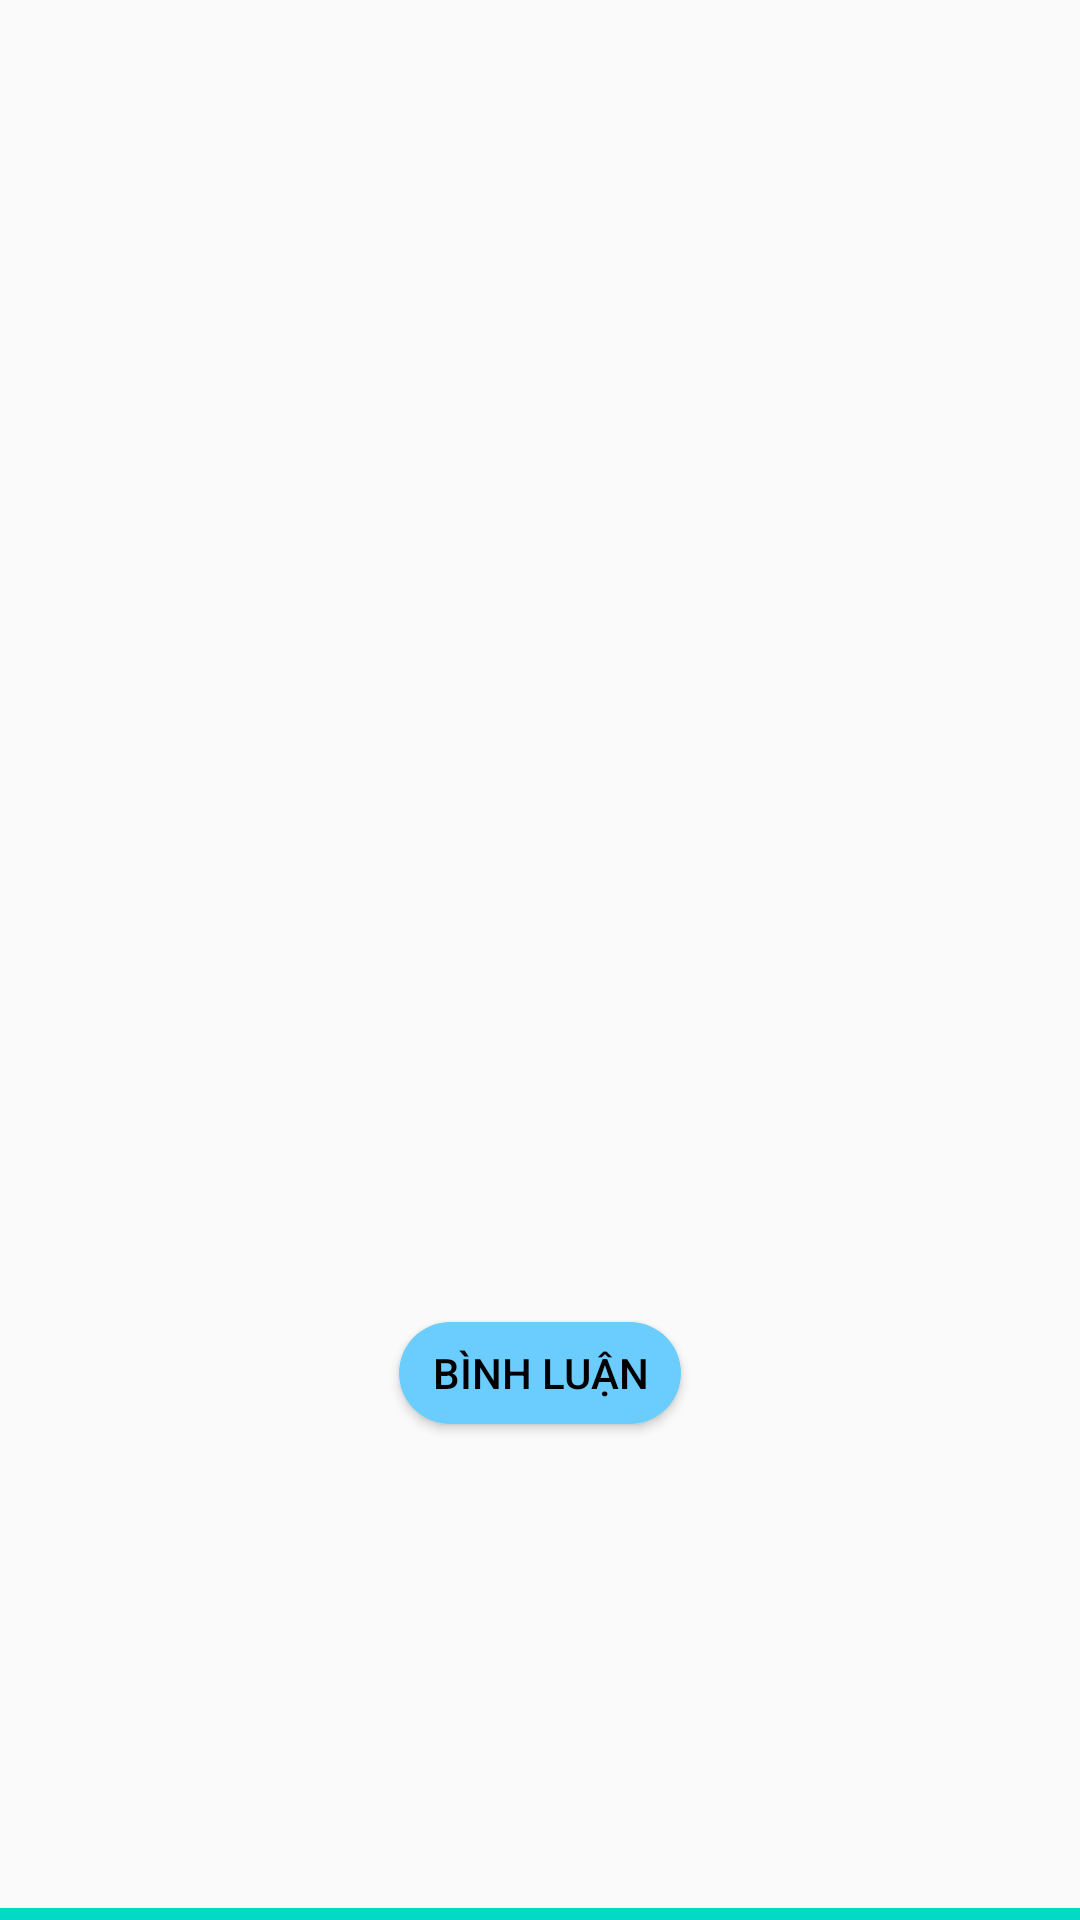

Reconstruct the res/layout file that produces this screen, plus the resources it refers to.
<!-- AndroidManifest.xml: application theme AppTheme -->
<!-- res/layout/item.xml -->
<?xml version="1.0" encoding="utf-8"?>
<androidx.constraintlayout.widget.ConstraintLayout xmlns:android="http://schemas.android.com/apk/res/android"
    xmlns:app="http://schemas.android.com/apk/res-auto"
    xmlns:tools="http://schemas.android.com/tools"
    android:layout_width="match_parent"
    android:layout_height="wrap_content">

    <ImageView
        android:id="@+id/imageViewHinhDaiDien"
        android:layout_width="@dimen/dp50"
        android:layout_height="@dimen/dp50"
        app:layout_constraintEnd_toStartOf="@+id/textViewHoTen"
        app:layout_constraintHorizontal_bias="0.5"
        app:layout_constraintStart_toStartOf="parent"
        app:layout_constraintTop_toTopOf="parent"></ImageView>


    <TextView
        android:id="@+id/textViewHoTen"
        android:layout_width="0dp"
        android:layout_height="@dimen/dp35"
        android:textColor="#2196F3"
        android:textSize="@dimen/dp25"
        app:layout_constraintBottom_toBottomOf="@+id/imageViewHinhDaiDien"
        app:layout_constraintEnd_toEndOf="parent"
        app:layout_constraintHorizontal_bias="0.5"
        app:layout_constraintStart_toEndOf="@+id/imageViewHinhDaiDien"
        app:layout_constraintTop_toTopOf="@+id/imageViewHinhDaiDien"
        app:layout_constraintVertical_bias="0.0" />

    <TextView
        android:id="@+id/textViewNoiDungThongBao"
        android:layout_width="match_parent"
        android:layout_height="wrap_content"
        android:padding="@dimen/dp10"
        android:scrollbars="vertical"
        android:textColor="#000000"
        android:textSize="@dimen/dp20"
        app:layout_constraintBottom_toTopOf="@+id/imageViewThongBao"
        app:layout_constraintEnd_toEndOf="parent"
        app:layout_constraintHorizontal_bias="0.5"
        app:layout_constraintStart_toStartOf="parent"
        app:layout_constraintTop_toBottomOf="@+id/textViewThoiGian" />

    <Button
        android:id="@+id/buttonBinhLuan"
        android:layout_width="@dimen/dp110"
        android:layout_height="@dimen/dp40"
        android:layout_gravity="center"
        android:layout_marginTop="28dp"
        android:background="@drawable/button_border"
        android:text="Bình Luận"
        android:textColor="@android:color/primary_text_light"
        app:layout_constraintBottom_toTopOf="@+id/textView2"
        app:layout_constraintEnd_toStartOf="@+id/buttonXoa"
        app:layout_constraintHorizontal_bias="0.5"
        app:layout_constraintStart_toStartOf="parent"
        app:layout_constraintTop_toBottomOf="@+id/imageViewThongBao"></Button>

    <Button
        android:id="@+id/buttonXoa"
        android:layout_width="@dimen/dp110"
        android:layout_height="@dimen/dp40"
        android:background="@drawable/button_border3"
        android:text="Xóa bài"
        android:textColor="@android:color/widget_edittext_dark"
        android:visibility="gone"
        app:layout_constraintBottom_toBottomOf="@+id/buttonBinhLuan"
        app:layout_constraintEnd_toEndOf="parent"
        app:layout_constraintHorizontal_bias="0.5"
        app:layout_constraintStart_toEndOf="@+id/buttonBinhLuan"
        app:layout_constraintTop_toTopOf="@+id/buttonBinhLuan"
        app:layout_constraintVertical_bias="1.0" />

    <TextView
        android:id="@+id/textViewThoiGian"
        android:layout_width="0dp"
        android:layout_height="@dimen/dp25"
        android:textColor="#9E9E9E"
        android:textSize="@dimen/dp15"
        app:layout_constraintBottom_toTopOf="@+id/textViewNoiDungThongBao"
        app:layout_constraintEnd_toEndOf="parent"
        app:layout_constraintHorizontal_bias="0.5"
        app:layout_constraintStart_toEndOf="@+id/imageViewHinhDaiDien"
        app:layout_constraintTop_toBottomOf="@+id/textViewHoTen"
        app:layout_constraintVertical_chainStyle="spread_inside" />

    <TextView
        android:id="@+id/textView2"
        android:layout_width="match_parent"
        android:layout_height="@dimen/dp5"

        android:background="?attr/colorControlActivated"
        app:layout_constraintBottom_toTopOf="@+id/guideline3"
        app:layout_constraintEnd_toEndOf="parent"
        app:layout_constraintHorizontal_bias="0.0"
        app:layout_constraintStart_toStartOf="parent"
        app:layout_constraintTop_toBottomOf="@+id/buttonBinhLuan" />

    <androidx.constraintlayout.widget.Guideline
        android:id="@+id/guideline3"
        android:layout_width="wrap_content"
        android:layout_height="wrap_content"
        android:orientation="horizontal"
        app:layout_constraintGuide_percent="1.0" />

    <com.github.chrisbanes.photoview.PhotoView
        android:id="@+id/imageViewThongBao"
        android:layout_width="wrap_content"
        android:layout_height="wrap_content"
        android:visibility="gone"
        app:layout_constraintBottom_toTopOf="@+id/buttonBinhLuan"
        app:layout_constraintEnd_toEndOf="@+id/textView2"
        app:layout_constraintHorizontal_bias="0.5"
        app:layout_constraintStart_toStartOf="parent"
        app:layout_constraintTop_toBottomOf="@+id/textViewNoiDungThongBao"
        app:srcCompat="@drawable/ic_launcher_foreground" />


</androidx.constraintlayout.widget.ConstraintLayout>
<!-- resources referenced by this layout -->
<resources>
  <dimen name="dp10">10dp</dimen>
  <dimen name="dp110">110dp</dimen>
  <dimen name="dp15">15dp</dimen>
  <dimen name="dp20">20dp</dimen>
  <dimen name="dp25">25dp</dimen>
  <dimen name="dp35">35dp</dimen>
  <dimen name="dp40">40dp</dimen>
  <dimen name="dp5">5dp</dimen>
  <dimen name="dp50">50dp</dimen>
  <!-- drawable button_border (drawable) -->
  <?xml version="1.0" encoding="utf-8"?>
  <selector xmlns:android="http://schemas.android.com/apk/res/android">
      <item>
          <shape android:shape="rectangle">
              <solid android:color="#6BCDFE"/>
              <corners android:radius="25dp" />
              <stroke
                  android:width="0dp"
                  android:color="#3bbdfa"
                  />
          </shape>
      </item>
  </selector>
  <!-- drawable ic_launcher_foreground: png bitmap (mipmap-hdpi, 7294 bytes) -->
  <style name="AppTheme" parent="Platform.MaterialComponents.Light">
          
          <item name="colorPrimary">@color/colorPrimary</item>
          <item name="colorPrimaryDark">@color/colorPrimaryDark</item>
          <item name="colorAccent">@color/colorAccent</item>
          <item name="windowNoTitle">true</item>
          <item name="windowActionBar">false</item>
      </style>
  <!-- not gathered from this repository: default colours our renderer supplied (Android Studio template values) -->
  <color name="colorPrimary">#FF6200EE</color>
  <color name="colorPrimaryDark">#FF3700B3</color>
  <color name="colorAccent">#FF03DAC5</color>
</resources>
